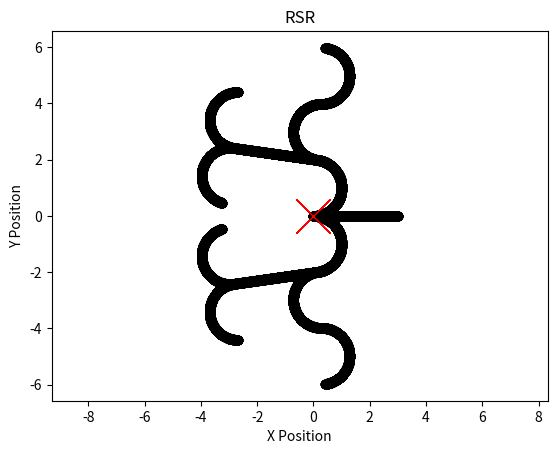

Source code (Python):
# See planning.cs.uiuc.edu chapter 15.3.1(Dubins Curves) for reference material
import math
import numpy as np
import matplotlib.pyplot as plt
from scipy.io import savemat

class DubinsCar:

    def __init__(self, initialState, velocity, inputRange, dt=1.0/10000.0):

        self.state = {}
        self.state['x'] = initialState[0] 
        self.state['y'] = initialState[1] 
        self.state['theta'] = initialState[2] 
        self.velocity = velocity
        self.dt = dt
        self.umin = inputRange[0]
        self.umax = inputRange[1]

    # update car positional state info
    def step(self, u):

        u = self._clip(u, self.umin, self.umax)
        self.state['x'] += self.velocity * math.cos(self.state['theta']) * self.dt
        self.state['y'] += self.velocity * math.sin(self.state['theta']) * self.dt
        self.state['theta'] += u * self.dt
        self.state['theta'] %= (2.0 * math.pi)

        return self.state

    # helper function keeps control variable in allowable range
    def _clip(self, value, minimum, maximum):

        if value > maximum:
            value = maximum
        elif value < minimum:
            value = minimum
        return value

def get_control_input(dubinsPrimitive):

    controlInput = None
    if dubinsPrimitive == 'S':
        controlInput = 0.0
    elif dubinsPrimitive == 'L':
        controlInput = 1.0
    elif dubinsPrimitive == 'R':
        controlInput = -1.0
    else:
        print('unknown dubins primitive supplied: ' + dubinsPrimitive)
        exit(-1)

    return controlInput

def test_dubins_car(dubinsCarModel, testCase):

    # path state history
    path = {'x': [], 'y': [], 'theta': []}

    # iterate through each primitive in word
    for dubinsPrimitive in testCase:

        # set control variable based on right, straight or left direction
        controlInput = get_control_input(dubinsPrimitive) 
        numSteps = 3000 

        # simulate car path
        for i in range(numSteps):
            state = dubinsCarModel.step(controlInput)
            path['x'].append(state['x'])
            path['y'].append(state['y'])
            path['theta'].append(state['theta'])

    return path

def plot_path(path, testCase):

    plt.plot(path['x'], path['y'], 'o', color='black') # car path
    plt.plot(0.0, 0.0, 'x', color='red', markersize=25)# car origin
    plt.title(testCase)
    plt.xlabel('X Position')
    plt.ylabel('Y Position')
    plt.axis("equal")
    plt.show()

def dubins_car_simulation(testCase = "S"):

    # big U is the interval of possible control variable(angular velocity) values
    # see equation 15.43 for details
    maxSteeringAngle = math.pi / 2.0
    U = [-1.0 * math.tan(maxSteeringAngle), math.tan(maxSteeringAngle)]

    # instantiate car model
    initialState = [0.0, 0.0, 0.0]
    dubinsCarModel = DubinsCar(initialState, velocity = 1.0, inputRange = U, dt=0.001)

    # test dubins car for this primitive
    path = test_dubins_car(dubinsCarModel, testCase)

    # show path of car
    plot_path(path, testCase)

    # save path to mat file
    # savemat('./saved-paths/dubins_path_{}.mat'.format(testCase), path)

if __name__ == "__main__":

    dubins_car_simulation('S')
    dubins_car_simulation('R')
    dubins_car_simulation('L')
    dubins_car_simulation('LRL')
    dubins_car_simulation('RLR')
    dubins_car_simulation('LSL')
    dubins_car_simulation('LSR')
    dubins_car_simulation('RSL')
    dubins_car_simulation('RSR')
